Run: headless pygame with SDL's dummy video driver; simulated clock (each Clock.tick advances the game by its frame time, no real sleeping); random seed 0; keys injected as events and as key.get_pressed() state; no mouse input.
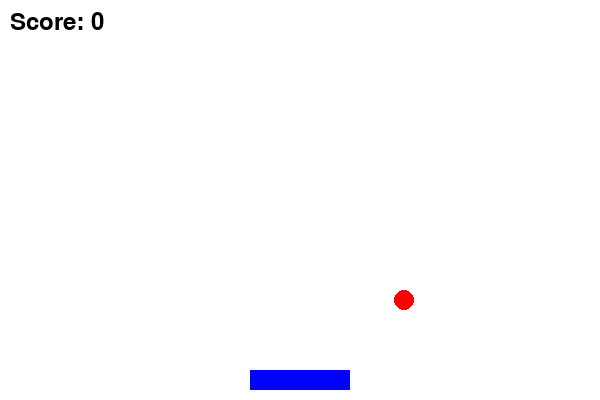
Frame 1 of 4 · flips 1–60 · no input
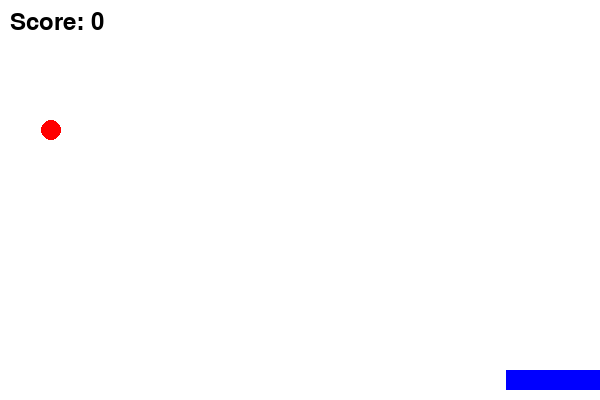
Frame 2 of 4 · flips 61–180 · tapped SPACE, RETURN · held RIGHT (→), D
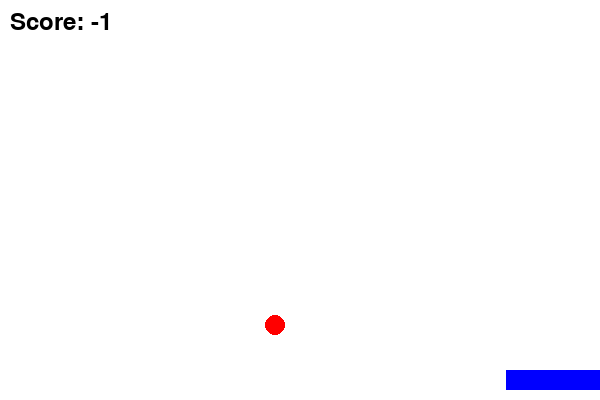
Frame 3 of 4 · flips 181–300 · held DOWN (↓), S
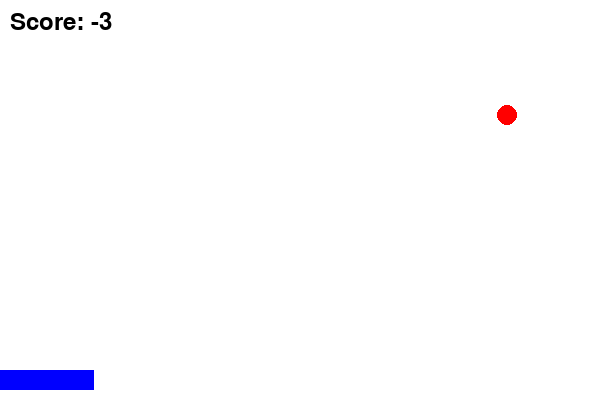
Frame 4 of 4 · flips 301–420 · held LEFT (←), A, UP (↑), W

The pygame program that drew these frames:

import pygame
import random

# Initialize pygame
pygame.init()

# Screen dimensions
WIDTH, HEIGHT = 600, 400
screen = pygame.display.set_mode((WIDTH, HEIGHT))
pygame.display.set_caption("Catch the Falling Balls")

# Colors
WHITE = (255, 255, 255)
BLACK = (0, 0, 0)
BALL_COLOR = (255, 0, 0)
BUCKET_COLOR = (0, 0, 255)

# Game clock
clock = pygame.time.Clock()

# Bucket settings
bucket_width = 100
bucket_height = 20
bucket_x = WIDTH // 2 - bucket_width // 2
bucket_y = HEIGHT - bucket_height - 10
bucket_speed = 8

# Ball settings
ball_radius = 10
ball_x = random.randint(ball_radius, WIDTH - ball_radius)
ball_y = 0
ball_speed = 5

# Score
score = 0
font = pygame.font.SysFont(None, 36)

# Game loop
running = True
while running:
    screen.fill(WHITE)

    # Handle events
    for event in pygame.event.get():
        if event.type == pygame.QUIT:
            running = False

    # Move bucket
    keys = pygame.key.get_pressed()
    if keys[pygame.K_LEFT] and bucket_x > 0:
        bucket_x -= bucket_speed
    if keys[pygame.K_RIGHT] and bucket_x < WIDTH - bucket_width:
        bucket_x += bucket_speed

    # Update ball position
    ball_y += ball_speed

    # Ball reset & scoring
    if bucket_y < ball_y + ball_radius < bucket_y + bucket_height:
        if bucket_x < ball_x < bucket_x + bucket_width:
            score += 1
            ball_y = 0
            ball_x = random.randint(ball_radius, WIDTH - ball_radius)

    # Missed ball
    if ball_y > HEIGHT:
        score -= 1
        ball_y = 0
        ball_x = random.randint(ball_radius, WIDTH - ball_radius)

    pygame.draw.rect(screen, BUCKET_COLOR, (bucket_x, bucket_y, bucket_width, bucket_height))
    pygame.draw.circle(screen, BALL_COLOR, (ball_x, ball_y), ball_radius)

    score_text = font.render(f"Score: {score}", True, BLACK)
    screen.blit(score_text, (10, 10))

    pygame.display.flip()
    clock.tick(60)

    game_state = [ball_y, ball_x, bucket_x]

pygame.quit()
